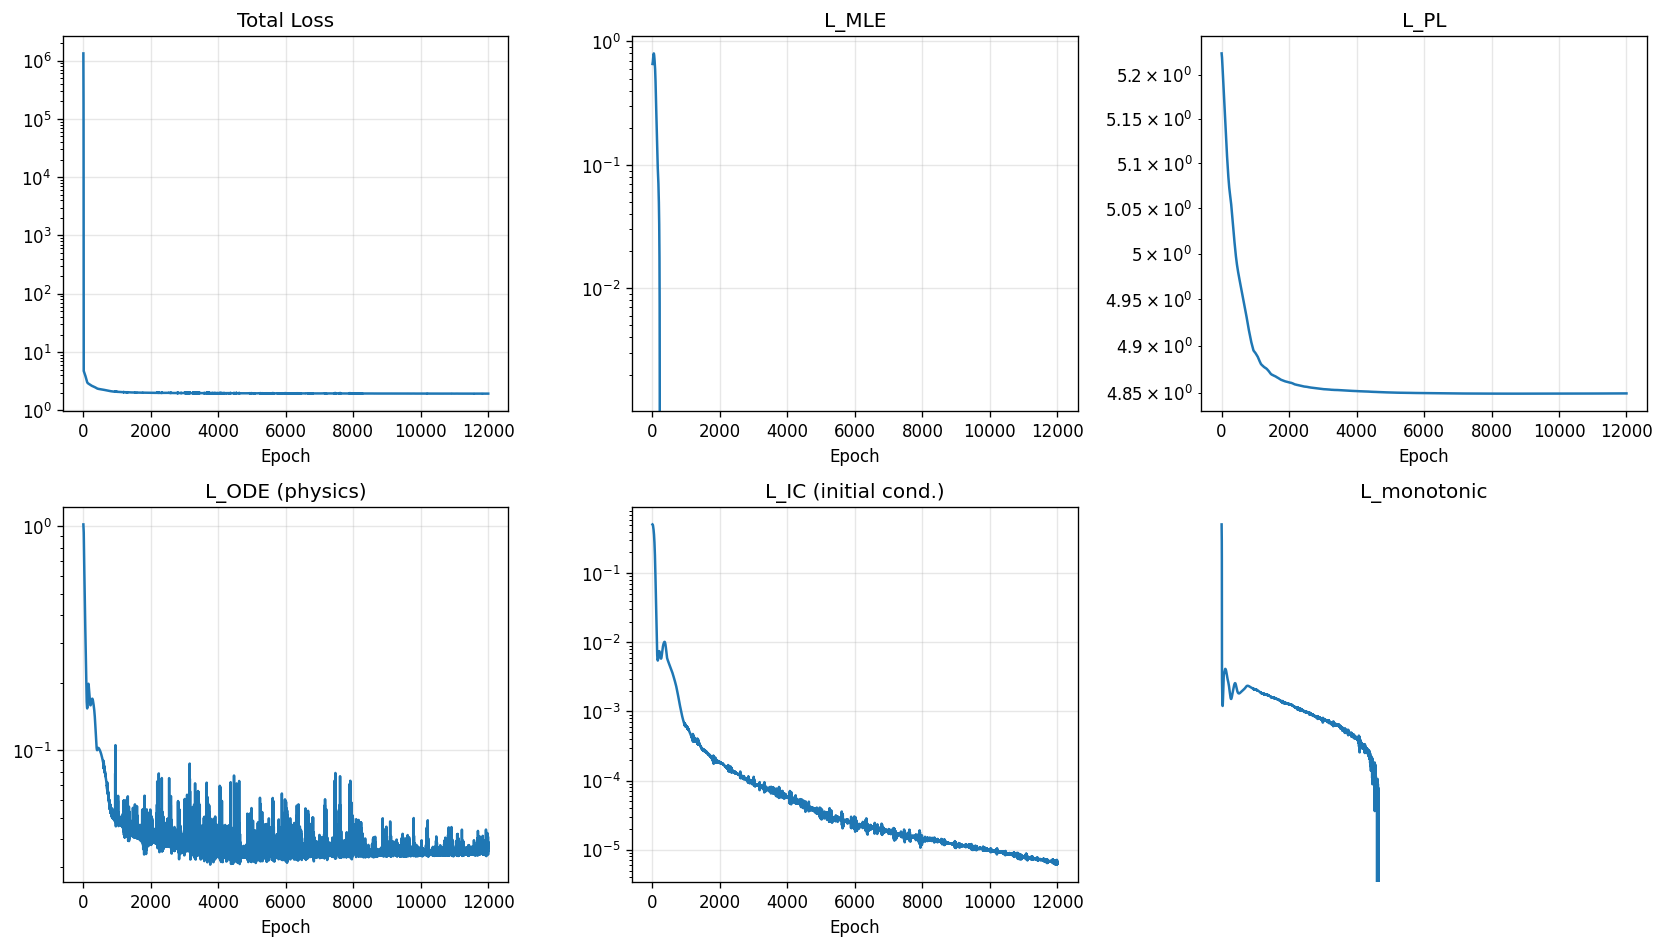

Data behind this chart, as committed beside it:
epoch, total, mle, pl, ode, ic, monotonic
1, 1325364, 0.6572, 5.224, 1.017, 0.5097, 13253595
2, 1012378, 0.6593, 5.224, 1.01, 0.5094, 10123729
3, 741638, 0.6613, 5.224, 1.004, 0.5091, 7416330
4, 513104, 0.6633, 5.223, 0.9988, 0.5088, 5130994
5, 326658, 0.6652, 5.223, 0.994, 0.5085, 3266532
6, 182149, 0.6671, 5.223, 0.9897, 0.5081, 1821441
7, 79512, 0.669, 5.222, 0.9857, 0.5077, 795075
8, 18784, 0.6708, 5.222, 0.9818, 0.5073, 187794
9, 4.806, 0.6726, 5.221, 0.9782, 0.5068, 0.3828
10, 4.781, 0.6764, 5.221, 0.9673, 0.5052, 0.218
11, 4.762, 0.6815, 5.22, 0.9526, 0.5031, 0.1417
12, 4.744, 0.6873, 5.22, 0.9358, 0.5007, 0.09768
13, 4.726, 0.6935, 5.219, 0.9177, 0.4981, 0.06986
14, 4.709, 0.7, 5.219, 0.8989, 0.4953, 0.05137
15, 4.691, 0.7065, 5.218, 0.8797, 0.4923, 0.0386
16, 4.674, 0.7131, 5.217, 0.8603, 0.4892, 0.02954
17, 4.657, 0.7196, 5.217, 0.8409, 0.486, 0.02297
18, 4.64, 0.7261, 5.216, 0.8217, 0.4828, 0.01813
19, 4.624, 0.7324, 5.215, 0.8028, 0.4794, 0.01451
20, 4.607, 0.7385, 5.215, 0.7841, 0.476, 0.01178
21, 4.591, 0.7445, 5.214, 0.7658, 0.4726, 0.009707
22, 4.575, 0.7502, 5.213, 0.7478, 0.4691, 0.008118
23, 4.558, 0.7557, 5.212, 0.7302, 0.4655, 0.006898
24, 4.542, 0.761, 5.212, 0.7131, 0.4619, 0.005959
25, 4.527, 0.7659, 5.211, 0.6964, 0.4582, 0.005239
26, 4.511, 0.7706, 5.21, 0.6801, 0.4544, 0.004691
27, 4.495, 0.775, 5.209, 0.6643, 0.4506, 0.004281
28, 4.479, 0.7791, 5.209, 0.6489, 0.4467, 0.003985
29, 4.464, 0.7828, 5.208, 0.6339, 0.4428, 0.003785
30, 4.448, 0.7863, 5.207, 0.6194, 0.4387, 0.003667
31, 4.433, 0.7893, 5.206, 0.6053, 0.4346, 0.003625
32, 4.417, 0.792, 5.206, 0.5916, 0.4304, 0.003653
33, 4.402, 0.7944, 5.205, 0.5784, 0.4261, 0.003751
34, 4.386, 0.7963, 5.204, 0.5655, 0.4217, 0.003919
35, 4.37, 0.7979, 5.203, 0.5531, 0.4172, 0.004162
36, 4.354, 0.7991, 5.202, 0.541, 0.4126, 0.004487
37, 4.338, 0.7999, 5.202, 0.5293, 0.408, 0.004904
38, 4.322, 0.8003, 5.201, 0.518, 0.4032, 0.005425
39, 4.306, 0.8003, 5.2, 0.5071, 0.3983, 0.006064
40, 4.29, 0.7999, 5.199, 0.4965, 0.3933, 0.006842
41, 4.274, 0.7991, 5.198, 0.4862, 0.3882, 0.007781
42, 4.257, 0.7979, 5.198, 0.4763, 0.383, 0.008906
43, 4.24, 0.7963, 5.197, 0.4667, 0.3777, 0.01025
44, 4.223, 0.7944, 5.196, 0.4573, 0.3723, 0.01184
45, 4.206, 0.792, 5.195, 0.4483, 0.3668, 0.01373
46, 4.189, 0.7893, 5.195, 0.4396, 0.3611, 0.01596
47, 4.171, 0.7862, 5.194, 0.4311, 0.3554, 0.01857
48, 4.154, 0.7828, 5.193, 0.4228, 0.3496, 0.02162
49, 4.136, 0.779, 5.192, 0.4148, 0.3436, 0.02517
50, 4.118, 0.7749, 5.191, 0.407, 0.3376, 0.02928
51, 4.1, 0.7705, 5.191, 0.3994, 0.3315, 0.034
52, 4.082, 0.7658, 5.19, 0.3919, 0.3252, 0.03938
53, 4.064, 0.7609, 5.189, 0.3846, 0.3189, 0.04548
54, 4.045, 0.7557, 5.188, 0.3775, 0.3125, 0.05231
55, 4.027, 0.7502, 5.188, 0.3705, 0.306, 0.0599
56, 4.008, 0.7446, 5.187, 0.3636, 0.2995, 0.06821
57, 3.989, 0.7388, 5.186, 0.3568, 0.2928, 0.07719
58, 3.97, 0.7329, 5.185, 0.35, 0.2861, 0.08674
59, 3.951, 0.7269, 5.184, 0.3433, 0.2794, 0.09671
60, 3.933, 0.7208, 5.184, 0.3366, 0.2726, 0.1069
... 11,940 more rows
